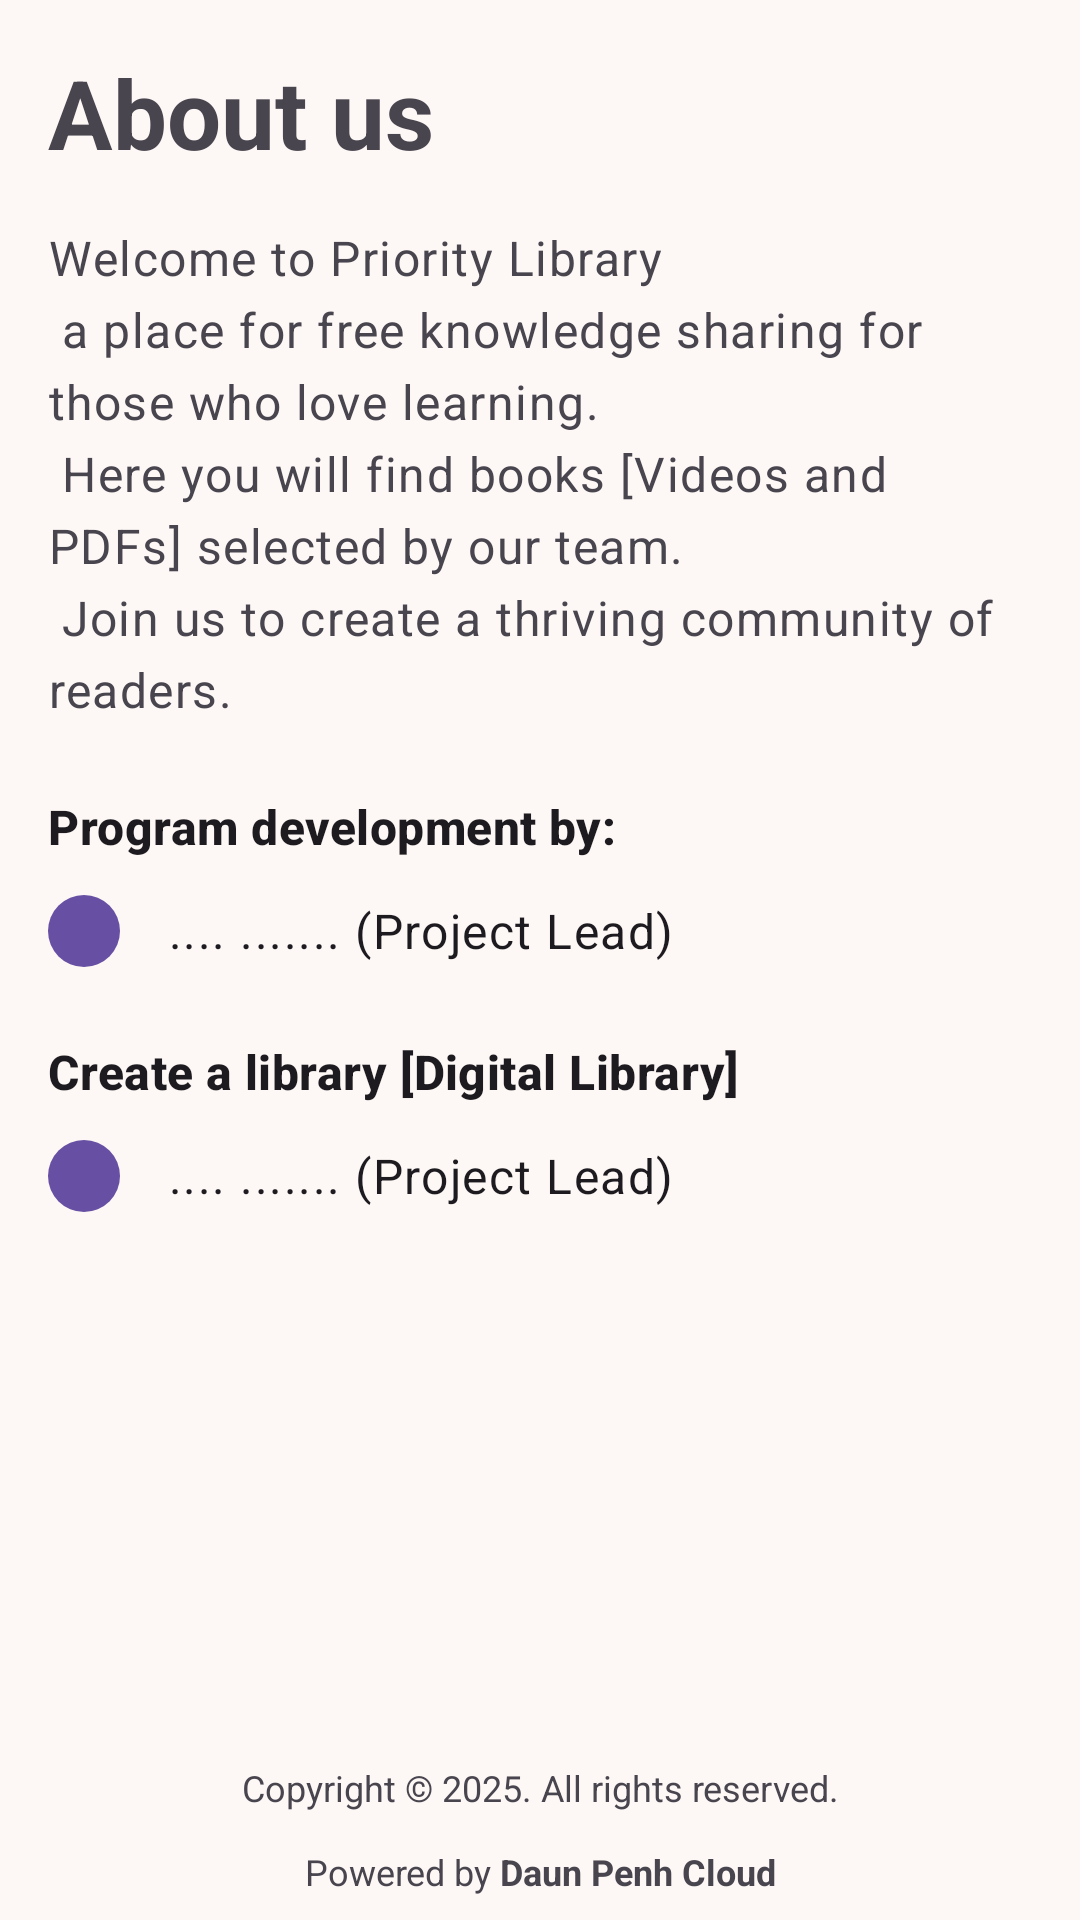

Reconstruct the res/layout file that produces this screen, plus the resources it refers to.
<!-- AndroidManifest.xml: application theme Theme.DigitalLibrary -->
<!-- res/layout/fragment_more_library.xml -->
<?xml version="1.0" encoding="utf-8"?>
<androidx.constraintlayout.widget.ConstraintLayout xmlns:android="http://schemas.android.com/apk/res/android"
    xmlns:app="http://schemas.android.com/apk/res-auto"
    xmlns:tools="http://schemas.android.com/tools"
    android:layout_width="match_parent"
    android:layout_height="match_parent"
    tools:context=".ui.more.MoreLibraryFragment">

    <TextView
        android:id="@+id/copyright_text"
        android:layout_width="0dp"
        android:layout_height="wrap_content"
        android:layout_marginBottom="8dp"
        android:gravity="center"
        android:text="@string/copyright_text"
        android:textSize="12sp"
        app:layout_constraintBottom_toBottomOf="parent"
        app:layout_constraintEnd_toEndOf="parent"
        app:layout_constraintStart_toStartOf="parent" />


    <LinearLayout
        android:layout_width="match_parent"
        android:layout_height="wrap_content"
        android:orientation="vertical"
        android:padding="@dimen/margin_16"
        app:layout_constraintEnd_toEndOf="parent"
        app:layout_constraintStart_toStartOf="parent"
        app:layout_constraintTop_toTopOf="parent">

        <TextView
            android:id="@+id/about_us"
            style="@style/TextAppearance.Material3.HeadlineLarge"
            android:layout_width="wrap_content"
            android:layout_height="wrap_content"
            android:text="@string/about_us"
            android:textStyle="bold" />

        <TextView
            android:id="@+id/see_more_description"
            style="@style/TextAppearance.Material3.BodyLarge"
            android:layout_width="match_parent"
            android:layout_height="wrap_content"
            android:layout_marginTop="16dp"
            android:fontFamily="@font/inter_font"
            android:lineSpacingExtra="4dp"
            android:text="@string/about_us_describe"
            android:textColor="?android:attr/textColorSecondary" />

        <TextView
            android:id="@+id/developer_team"
            style="@style/TextAppearance.Material3.TitleMedium"
            android:layout_width="wrap_content"
            android:layout_height="wrap_content"
            android:layout_marginTop="24dp"
            android:fontFamily="@font/inter_font"
            android:text="@string/develop_team"
            android:textStyle="bold" />

        <LinearLayout
            android:layout_width="match_parent"
            android:layout_height="wrap_content"
            android:layout_marginTop="12dp"
            android:gravity="center_vertical"
            android:orientation="horizontal">

            <ImageView
                android:layout_width="24dp"
                android:layout_height="24dp"
                android:layout_marginEnd="16dp"
                android:contentDescription="@string/image_content"
                android:src="@drawable/circle_selector"
                app:tint="?attr/colorPrimary" />

            <TextView
                style="@style/TextAppearance.Material3.BodyLarge"
                android:layout_width="wrap_content"
                android:layout_height="wrap_content"
                android:text=".... ....... (Project Lead)" />
        </LinearLayout>

        <TextView
            android:id="@+id/sponsor_team"
            style="@style/TextAppearance.Material3.TitleMedium"
            android:layout_width="wrap_content"
            android:layout_height="wrap_content"
            android:layout_marginTop="24dp"
            android:fontFamily="@font/inter_font"
            android:text="@string/sponsor_team"
            android:textStyle="bold" />

        <LinearLayout
            android:layout_width="match_parent"
            android:layout_height="wrap_content"
            android:layout_marginTop="12dp"
            android:gravity="center_vertical"
            android:orientation="horizontal">

            <ImageView
                android:layout_width="24dp"
                android:layout_height="24dp"
                android:layout_marginEnd="16dp"
                android:contentDescription="@string/image_content"
                android:src="@drawable/circle_selector"
                app:tint="?attr/colorPrimary" />

            <TextView
                style="@style/TextAppearance.Material3.BodyLarge"
                android:layout_width="wrap_content"
                android:layout_height="wrap_content"
                android:text=".... ....... (Project Lead)" />
        </LinearLayout>

    </LinearLayout>


</androidx.constraintlayout.widget.ConstraintLayout>
<!-- resources referenced by this layout -->
<resources>
  <dimen name="margin_16">16dp</dimen>
  <!-- drawable circle_selector (drawable) -->
  <?xml version="1.0" encoding="utf-8"?>
  <selector xmlns:android="http://schemas.android.com/apk/res/android">
      <item android:state_selected="true">
          <shape android:shape="oval">
              <size android:width="8dp" android:height="8dp" />
              <solid android:color="@color/black" />
          </shape>
      </item>
      <item>
          <shape android:shape="oval">
              <size android:width="8dp" android:height="8dp" />
              <solid android:color="@color/gray" />
          </shape>
      </item>
  </selector>
  <string name="about_us">About us</string>
  <string name="about_us_describe">Welcome to Priority Library\n
          a place for free knowledge sharing for those who love learning.\n
          Here you will find books [Videos and PDFs] selected by our team.\n
          Join us to create a thriving community of readers.
      </string>
  <string name="copyright_text">Copyright © 2025. All rights reserved.\n\nPowered by <b>Daun Penh Cloud</b></string>
  <string name="develop_team">Program development by: </string>
  <string name="image_content">Images use all contents</string>
  <string name="sponsor_team">Create a library [Digital Library]</string>
  <style name="Theme.DigitalLibrary" parent="Base.Theme.DigitalLibrary" />
  <color name="black">#FF000000</color>
  <color name="gray">#999696</color>
  <style name="Base.Theme.DigitalLibrary" parent="Theme.Material3.DayNight.NoActionBar">
          
          
          <item name="colorPrimary">@color/primary</item>
          <item name="android:statusBarColor">@color/primary</item>
          
          
          <item name="android:windowLightStatusBar">false</item>
  
  
      </style>
  <color name="primary">#FDF8F5</color>
</resources>
